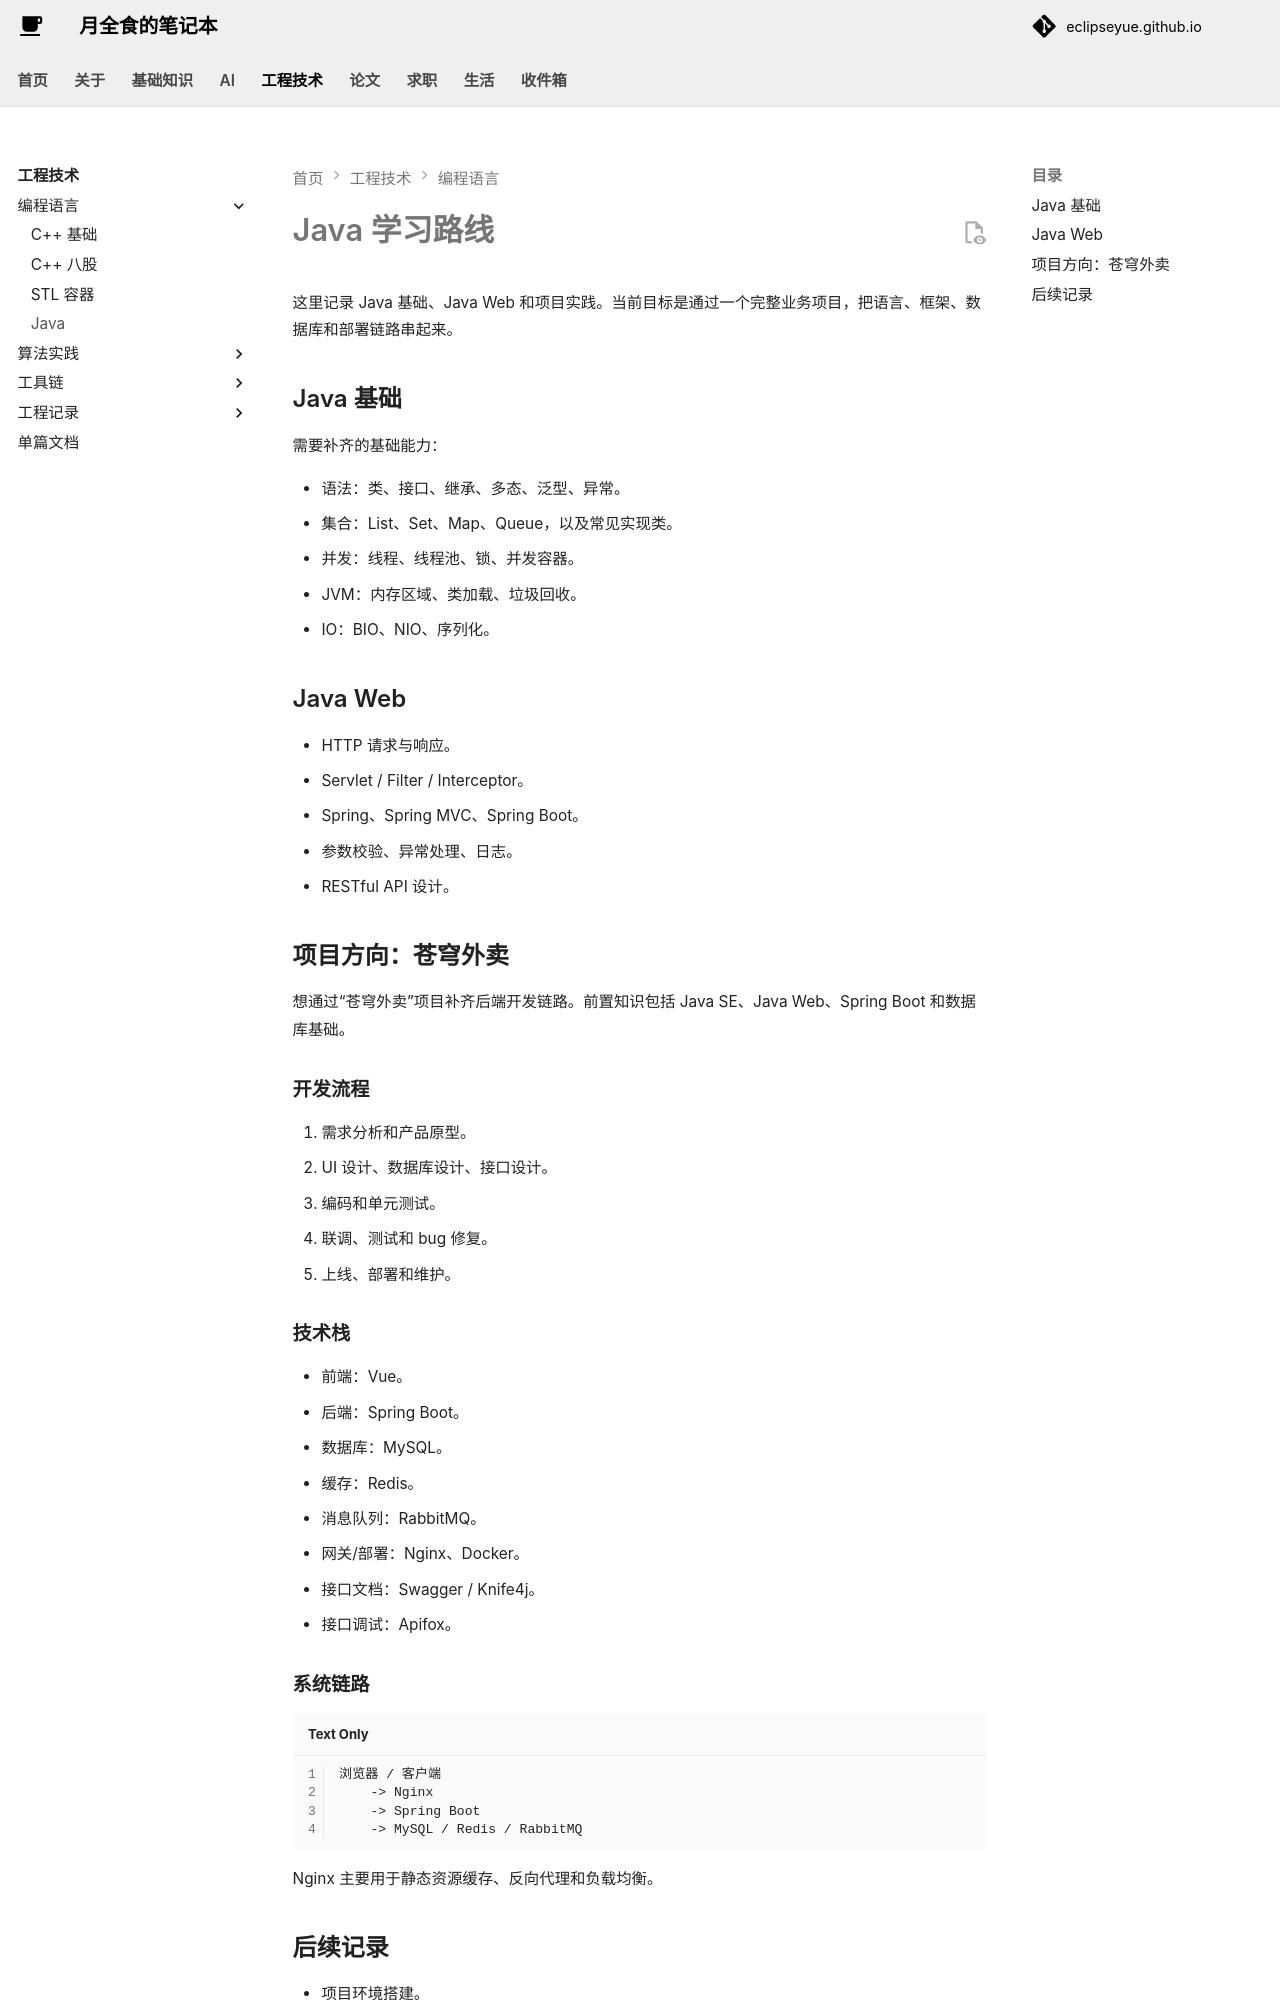

repository: EclipseYue/eclipseyue.github.io · page: Tech/languages/java/index.html · generator: mkdocs

# Java 学习路线

这里记录 Java 基础、Java Web 和项目实践。当前目标是通过一个完整业务项目，把语言、框架、数据库和部署链路串起来。

## Java 基础

需要补齐的基础能力：

- 语法：类、接口、继承、多态、泛型、异常。
- 集合：List、Set、Map、Queue，以及常见实现类。
- 并发：线程、线程池、锁、并发容器。
- JVM：内存区域、类加载、垃圾回收。
- IO：BIO、NIO、序列化。

## Java Web

- HTTP 请求与响应。
- Servlet / Filter / Interceptor。
- Spring、Spring MVC、Spring Boot。
- 参数校验、异常处理、日志。
- RESTful API 设计。

## 项目方向：苍穹外卖

想通过“苍穹外卖”项目补齐后端开发链路。前置知识包括 Java SE、Java Web、Spring Boot 和数据库基础。

### 开发流程

1. 需求分析和产品原型。
2. UI 设计、数据库设计、接口设计。
3. 编码和单元测试。
4. 联调、测试和 bug 修复。
5. 上线、部署和维护。

### 技术栈

- 前端：Vue。
- 后端：Spring Boot。
- 数据库：MySQL。
- 缓存：Redis。
- 消息队列：RabbitMQ。
- 网关/部署：Nginx、Docker。
- 接口文档：Swagger / Knife4j。
- 接口调试：Apifox。
